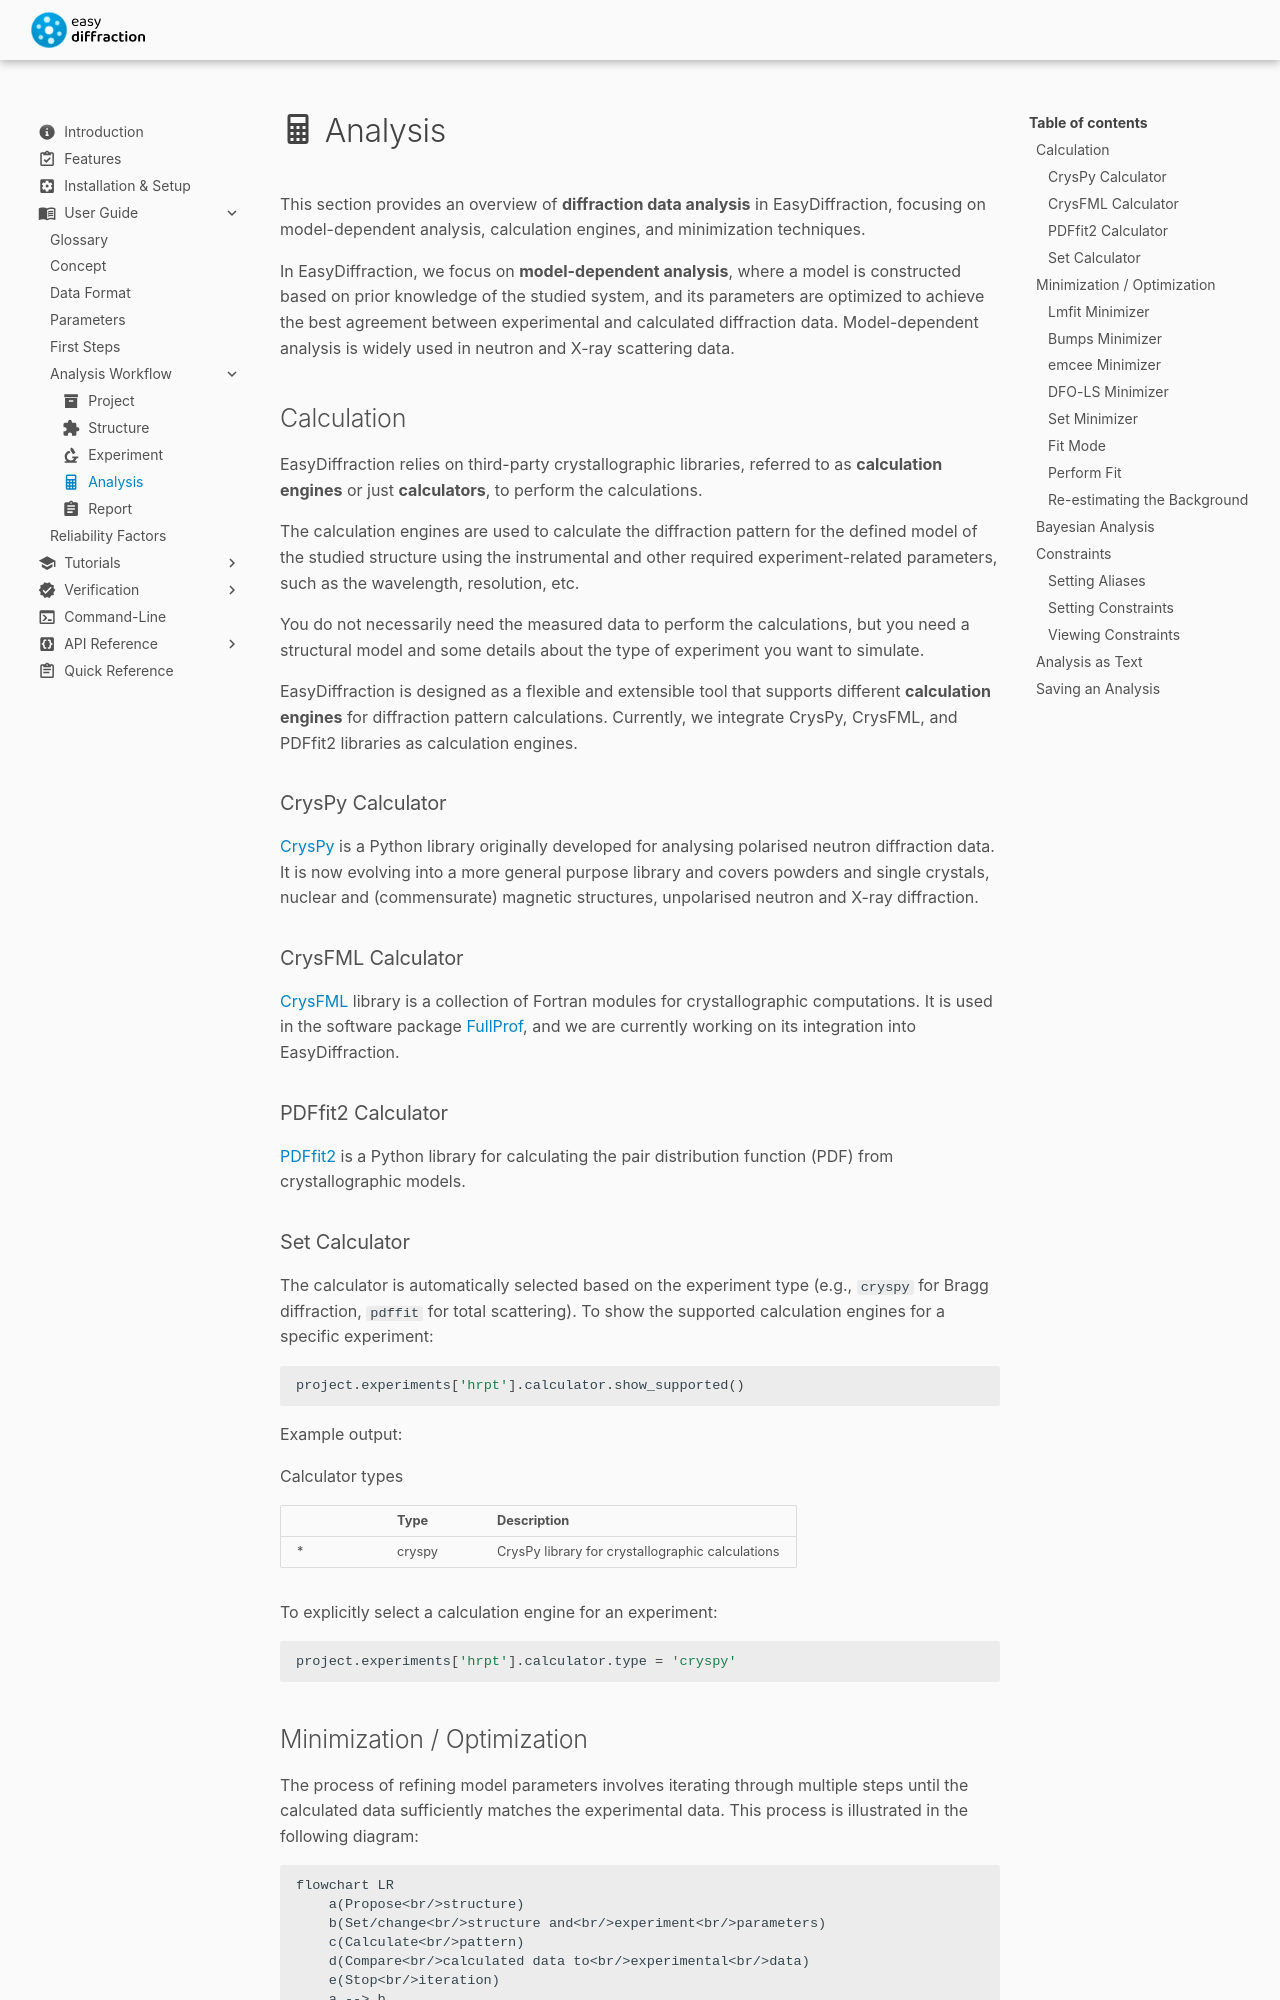

repository: easyscience/diffraction-lib · page: 0.21.1/user-guide/analysis-workflow/analysis/index.html · generator: mkdocs

---
title: Analysis
icon: material/calculator
---

# :material-calculator: Analysis

This section provides an overview of **diffraction data analysis** in
EasyDiffraction, focusing on model-dependent analysis, calculation
engines, and minimization techniques.

In EasyDiffraction, we focus on **model-dependent analysis**, where a
model is constructed based on prior knowledge of the studied system, and
its parameters are optimized to achieve the best agreement between
experimental and calculated diffraction data. Model-dependent analysis
is widely used in neutron and X-ray scattering data.

## Calculation

EasyDiffraction relies on third-party crystallographic libraries,
referred to as **calculation engines** or just **calculators**, to
perform the calculations.

The calculation engines are used to calculate the diffraction pattern
for the defined model of the studied structure using the instrumental
and other required experiment-related parameters, such as the
wavelength, resolution, etc.

You do not necessarily need the measured data to perform the
calculations, but you need a structural model and some details about the
type of experiment you want to simulate.

EasyDiffraction is designed as a flexible and extensible tool that
supports different **calculation engines** for diffraction pattern
calculations. Currently, we integrate CrysPy, CrysFML, and PDFfit2
libraries as calculation engines.

### CrysPy Calculator

[CrysPy](https://www.cryspy.fr) is a Python library originally developed
for analysing polarised neutron diffraction data. It is now evolving
into a more general purpose library and covers powders and single
crystals, nuclear and (commensurate) magnetic structures, unpolarised
neutron and X-ray diffraction.

### CrysFML Calculator

[CrysFML](https://code.ill.fr/scientific-software/CrysFML2008) library
is a collection of Fortran modules for crystallographic computations. It
is used in the software package
[FullProf](https://www.ill.eu/sites/fullprof/), and we are currently
working on its integration into EasyDiffraction.

### PDFfit2 Calculator

[PDFfit2](https://github.com/diffpy/diffpy.pdffit2/) is a Python library
for calculating the pair distribution function (PDF) from
crystallographic models.

### Set Calculator

The calculator is automatically selected based on the experiment type
(e.g., `cryspy` for Bragg diffraction, `pdffit` for total scattering).
To show the supported calculation engines for a specific experiment:

```python
project.experiments['hrpt'].calculator.show_supported()
```

Example output:

Calculator types

|     | Type   | Description                                      |
| --- | ------ | ------------------------------------------------ |
| \*  | cryspy | CrysPy library for crystallographic calculations |

To explicitly select a calculation engine for an experiment:

```python
project.experiments['hrpt'].calculator.type = 'cryspy'
```
